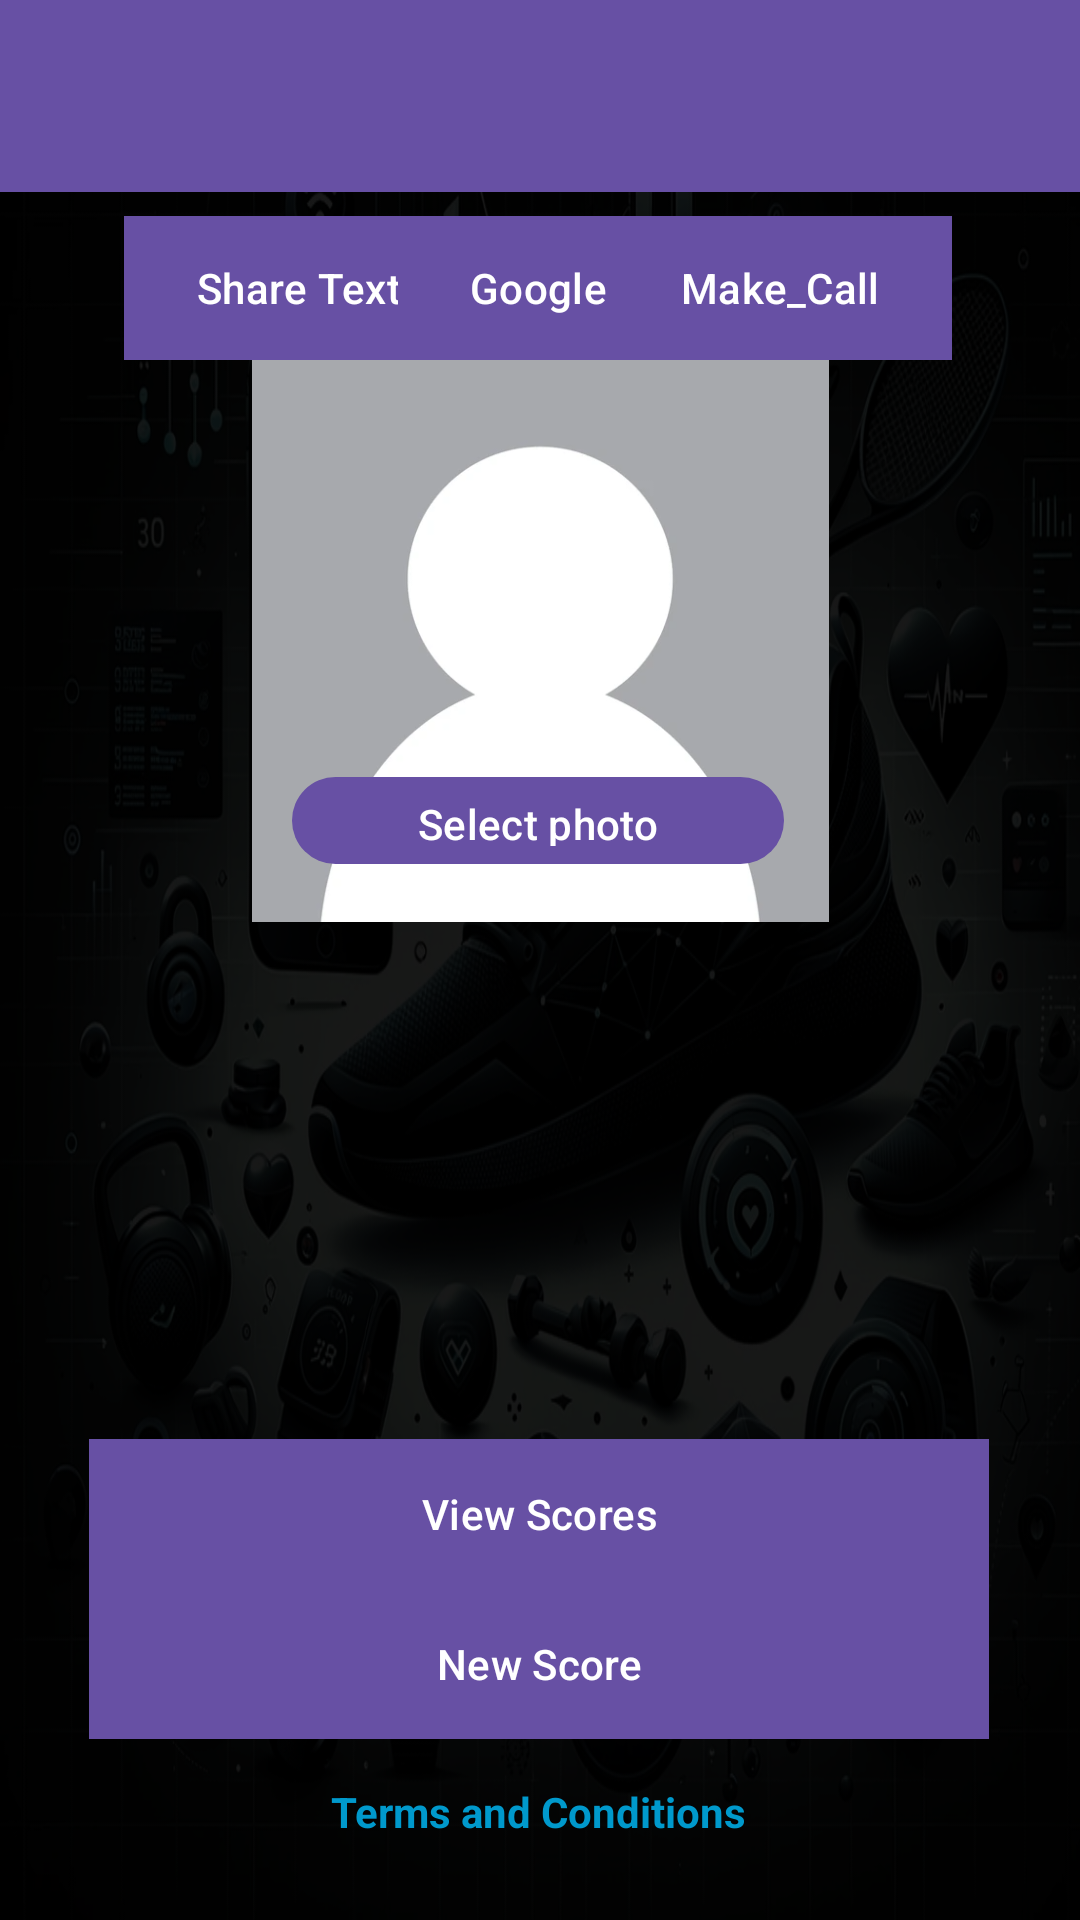

Here is an Android app screen rendered from its layout file. Give the layout XML and the strings, colors and styles it references.
<!-- AndroidManifest.xml: application theme Theme.FITTAPP -->
<!-- res/layout/main_page.xml -->
<?xml version="1.0" encoding="utf-8"?>
<androidx.constraintlayout.widget.ConstraintLayout xmlns:android="http://schemas.android.com/apk/res/android"
    xmlns:app="http://schemas.android.com/apk/res-auto"
    xmlns:tools="http://schemas.android.com/tools"
    android:layout_width="match_parent"
    android:layout_height="match_parent"
    android:background="@drawable/fondodeapp"
    tools:context=".ui.MainPage">


    <androidx.appcompat.widget.Toolbar
        android:id="@+id/toolbar"
        android:layout_width="match_parent"
        android:layout_height="?attr/actionBarSize"
        android:background="?attr/colorPrimary"
        app:layout_constraintEnd_toEndOf="parent"
        app:layout_constraintHorizontal_bias="0.0"
        app:layout_constraintStart_toStartOf="parent"
        app:popupTheme="@style/ThemeOverlay.AppCompat.Light"
        tools:ignore="MissingConstraints"
        tools:layout_editor_absoluteY="-3dp" />

    <TextView
        android:id="@+id/tvTermsAndConditions"
        android:layout_width="wrap_content"
        android:layout_height="wrap_content"
        android:onClick="openTermsActivity"
        android:text="Terms and Conditions"
        android:textColor="@android:color/holo_blue_dark"
        android:textStyle="bold"
        app:layout_constraintBottom_toBottomOf="parent"
        app:layout_constraintEnd_toEndOf="parent"
        app:layout_constraintHorizontal_bias="0.498"
        app:layout_constraintStart_toStartOf="parent"
        app:layout_constraintTop_toTopOf="parent"
        app:layout_constraintVertical_bias="0.957"
        tools:ignore="MissingConstraints" />

    <ImageView
        android:id="@+id/photoImageView"
        android:layout_width="231dp"
        android:layout_height="193dp"
        android:src="@drawable/avatar"
        app:layout_constraintBottom_toBottomOf="parent"
        app:layout_constraintEnd_toEndOf="parent"
        app:layout_constraintStart_toStartOf="parent"
        app:layout_constraintTop_toTopOf="parent"
        app:layout_constraintVertical_bias="0.256"
        tools:ignore="MissingConstraints" />

    <Button
        android:id="@+id/Select_photo"
        android:layout_width="164dp"
        android:layout_height="37dp"
        android:onClick="selectImage"
        android:text="@string/Select_photo"
        app:layout_constraintBottom_toBottomOf="parent"
        app:layout_constraintEnd_toEndOf="parent"
        app:layout_constraintHorizontal_bias="0.497"
        app:layout_constraintStart_toStartOf="parent"
        app:layout_constraintTop_toTopOf="parent"
        app:layout_constraintVertical_bias="0.423"
        tools:ignore="MissingConstraints" />

    <TextView
        android:id="@+id/email"
        android:layout_width="100dp"
        android:layout_height="26dp"
        android:layout_gravity="center"
        android:gravity="center"
        android:text=""
        app:layout_constraintBottom_toBottomOf="parent"
        app:layout_constraintEnd_toEndOf="parent"
        app:layout_constraintHorizontal_bias="0.498"
        app:layout_constraintStart_toStartOf="parent"
        app:layout_constraintTop_toTopOf="parent"
        app:layout_constraintVertical_bias="0.47"
        tools:ignore="MissingConstraints" />

    <Button
        android:id="@+id/RegisterNewScore"
        android:layout_width="300dp"
        android:layout_height="50dp"
        android:background="@android:color/holo_blue_dark"
        android:text="@string/RegisterNewScore"
        android:textColor="@android:color/white"
        app:layout_constraintBottom_toBottomOf="parent"
        app:layout_constraintEnd_toEndOf="parent"
        app:layout_constraintHorizontal_bias="0.495"
        app:layout_constraintStart_toStartOf="parent"
        app:layout_constraintTop_toTopOf="parent"
        app:layout_constraintVertical_bias="0.898"
        tools:ignore="MissingConstraints" />

    <Button
        android:id="@+id/ViewScores"
        android:layout_width="300dp"
        android:layout_height="50dp"
        android:background="@android:color/darker_gray"
        android:text="@string/ViewScores"
        android:textColor="@android:color/white"
        app:layout_constraintBottom_toBottomOf="parent"
        app:layout_constraintEnd_toEndOf="parent"
        app:layout_constraintHorizontal_bias="0.495"
        app:layout_constraintStart_toStartOf="parent"
        app:layout_constraintTop_toTopOf="parent"
        app:layout_constraintVertical_bias="0.813"
        tools:ignore="MissingConstraints" />

    <Button
        android:id="@+id/buttonShare"
        android:layout_width="wrap_content"
        android:layout_height="wrap_content"
        android:layout_below="@id/photoImageView"
        android:layout_centerHorizontal="true"
        android:layout_marginTop="72dp"
        android:background="@android:color/holo_blue_dark"
        android:text="@string/Share_Text"
        android:textColor="@android:color/white"
        app:layout_constraintBottom_toBottomOf="parent"
        app:layout_constraintEnd_toEndOf="parent"
        app:layout_constraintHorizontal_bias="0.17"
        app:layout_constraintStart_toStartOf="parent"
        app:layout_constraintTop_toTopOf="parent"
        app:layout_constraintVertical_bias="0.0"
        tools:ignore="MissingConstraints" />

    <Button
        android:id="@+id/buttonOpenWeb"
        android:layout_width="wrap_content"
        android:layout_height="wrap_content"
        android:layout_below="@id/buttonShare"
        android:layout_centerHorizontal="true"
        android:layout_marginTop="72dp"
        android:background="@android:color/holo_blue_dark"
        android:text="@string/Open_Web_Page"
        android:textColor="@android:color/white"
        app:layout_constraintBottom_toBottomOf="parent"
        app:layout_constraintEnd_toEndOf="parent"
        app:layout_constraintHorizontal_bias="0.498"
        app:layout_constraintStart_toStartOf="parent"
        app:layout_constraintTop_toTopOf="parent"
        app:layout_constraintVertical_bias="0.0"
        tools:ignore="MissingConstraints" />

    <Button
        android:id="@+id/buttonCall"
        android:layout_width="wrap_content"
        android:layout_height="wrap_content"
        android:layout_below="@id/buttonOpenWeb"
        android:layout_centerHorizontal="true"
        android:layout_marginTop="72dp"
        android:background="@android:color/holo_blue_dark"
        android:text="@string/Make_Call"
        android:textColor="@android:color/white"
        app:layout_constraintBottom_toBottomOf="parent"
        app:layout_constraintEnd_toEndOf="parent"
        app:layout_constraintHorizontal_bias="0.826"
        app:layout_constraintStart_toStartOf="parent"
        app:layout_constraintTop_toTopOf="parent"
        app:layout_constraintVertical_bias="0.0"
        tools:ignore="MissingConstraints" />

    <androidx.constraintlayout.widget.Guideline
        android:id="@+id/guideline2"
        android:layout_width="wrap_content"
        android:layout_height="wrap_content"
        android:orientation="vertical"
        app:layout_constraintGuide_begin="20dp" />

    <androidx.constraintlayout.widget.Guideline
        android:id="@+id/guideline3"
        android:layout_width="wrap_content"
        android:layout_height="wrap_content"
        android:orientation="vertical"
        app:layout_constraintGuide_begin="20dp" />

    <ImageButton
        android:id="@+id/mapButton"
        android:layout_width="299dp"
        android:layout_height="157dp"
        android:background="?android:attr/selectableItemBackground"
        android:src="@drawable/mapa"
        app:layout_constraintBottom_toBottomOf="parent"
        app:layout_constraintEnd_toEndOf="parent"
        app:layout_constraintHorizontal_bias="0.491"
        app:layout_constraintStart_toStartOf="parent"
        app:layout_constraintTop_toTopOf="parent"
        app:layout_constraintVertical_bias="0.651"
        tools:ignore="MissingConstraints" />


</androidx.constraintlayout.widget.ConstraintLayout>

    
<!-- resources referenced by this layout -->
<resources>
  <!-- drawable avatar: png bitmap (drawable, 25428 bytes) -->
  <!-- drawable fondodeapp: png bitmap (drawable, 567779 bytes) -->
  <string name="Make_Call">Make_Call</string>
  <string name="Open_Web_Page">Google</string>
  <string name="RegisterNewScore">New Score</string>
  <string name="Select_photo">Select photo</string>
  <string name="Share_Text">Share Text</string>
  <string name="ViewScores">View Scores</string>
  <style name="Theme.FITTAPP" parent="Base.Theme.FITTAPP" />
  <style name="Base.Theme.FITTAPP" parent="Theme.Material3.DayNight.NoActionBar">
      </style>
</resources>
